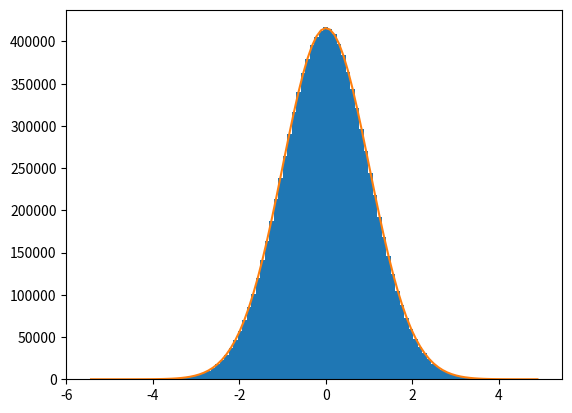

This chart was generated by the following Python code:
import numpy as np
import matplotlib.pyplot as plt

N = int(10e6)
xx = np.random.randn(N)
plt.clf()

def gaussian_as_histogram(N: int, xx: np.array, bins=100) -> plt.hist:
    hist_stuff = plt.hist(xx, bins=bins)
    return hist_stuff

def plot_theoretical_gaussian(hist_stuff: plt.hist, N: int):
    # sum corners of histogram bars and divide by 2 to obtain centres
    bin_centres = 0.5 * (hist_stuff[1][1:] + hist_stuff[1][:-1])
    # obtain probability of datapoints to be at the bin centres
    pdf = np.exp(-0.5 * bin_centres**2) / np.sqrt(2 * np.pi)
    bin_width = bin_centres[1] - bin_centres[0]
    # from N given datapoints, p(x)*N*bin_width gives the number
    # of datapoints which will be found in a bin of width bin_width
    predicted_bin_heights = pdf * bin_width * N
    plt.plot(bin_centres, predicted_bin_heights)
    plt.show()

# plot_gaussian_as_histogram(N, xx)
hist_stuff = gaussian_as_histogram(N, xx)
plot_theoretical_gaussian(hist_stuff, N)
